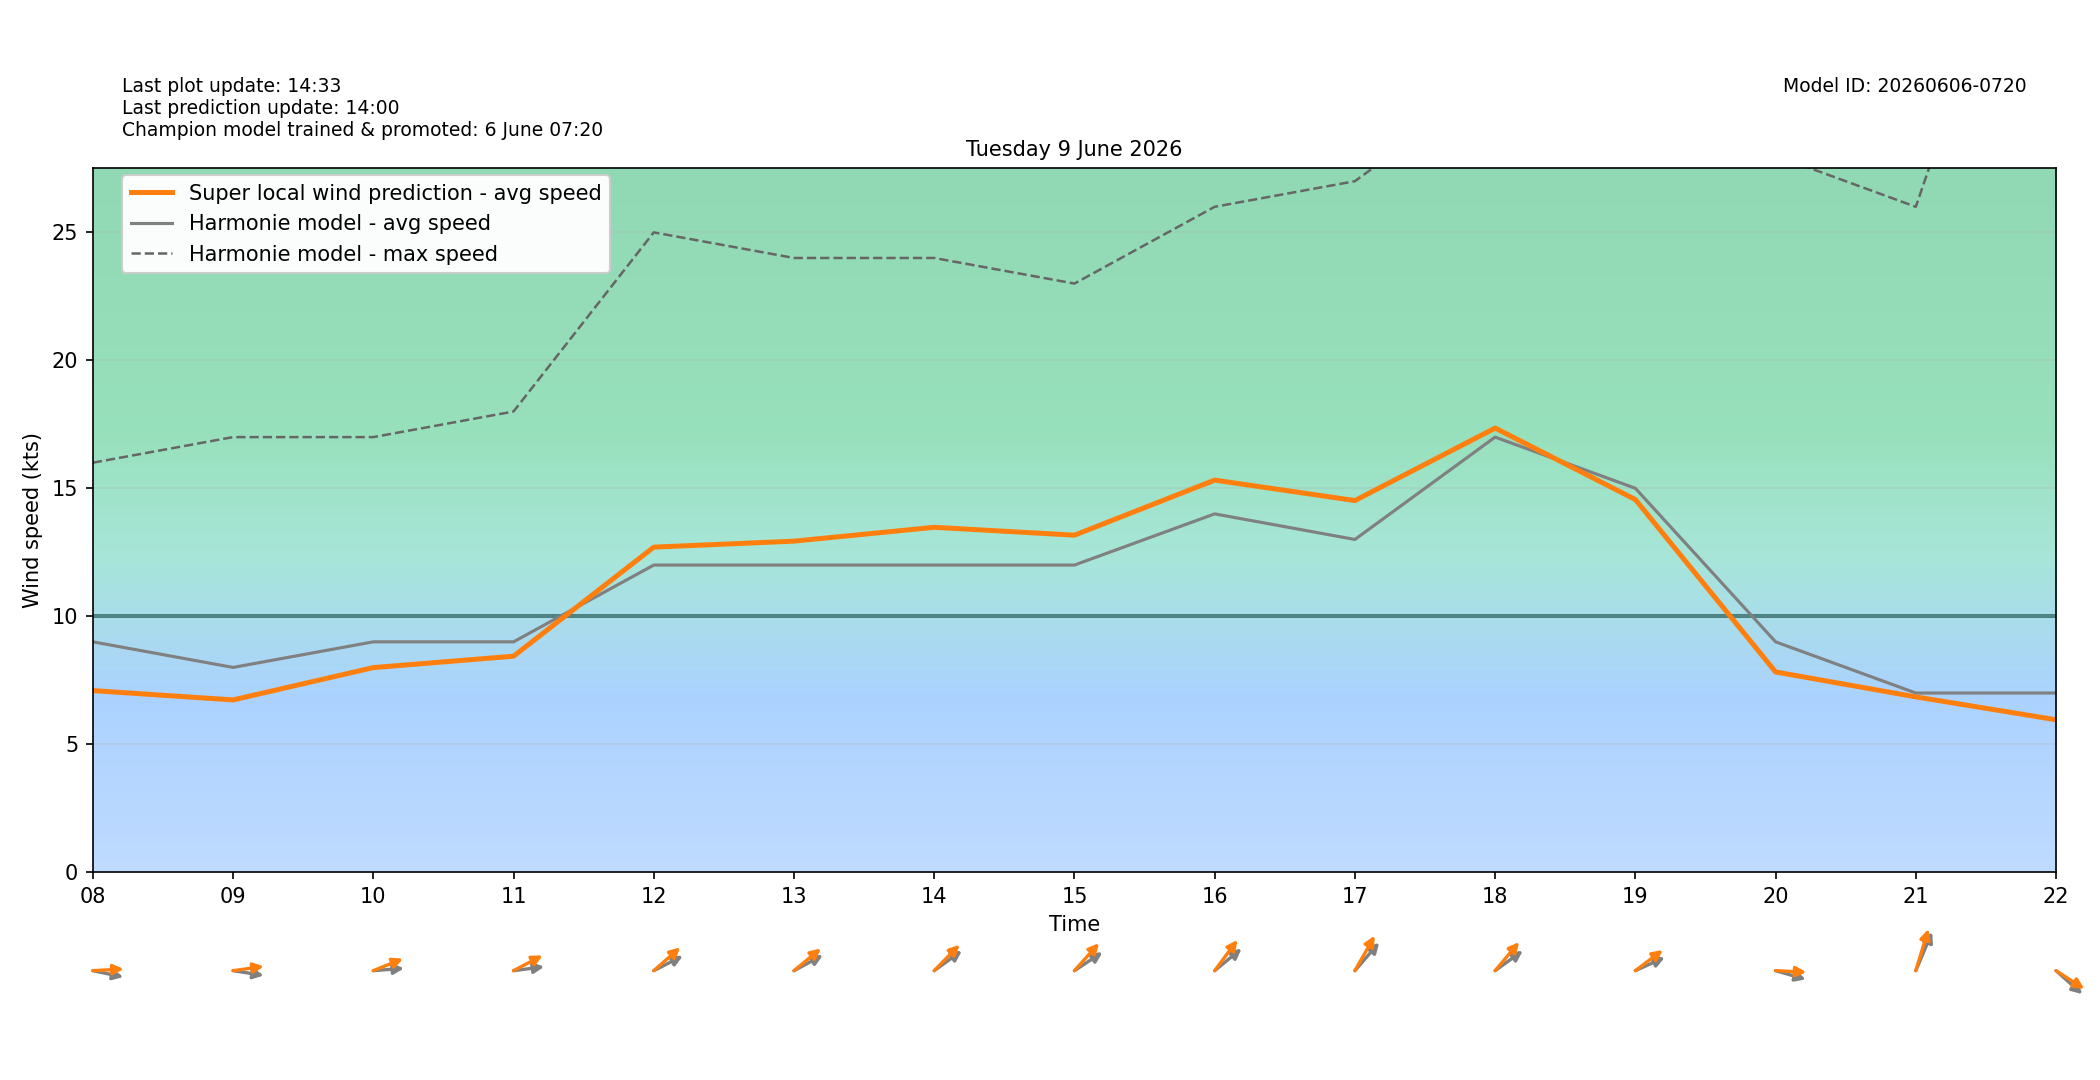

The data file committed next to this chart (first rows):
target_time_utc, target_time_local, hour_utc, hour_local, forecast_wind_speed, forecast_wind_min, forecast_wind_max, lstm_pred_wind_speed, delta_speed_lstm_minus_forecast, forecast_wind_dir_deg, lstm_pred_wind_dir_deg, delta_dir_lstm_minus_forecast
2026-06-08T22:00:00Z, 2026-06-09T00:00:00+0200, 22, 00, 8.0, 8.0, 17.0, 5.456, -2.544, 234.0, 234.1, 0.1176
2026-06-08T23:00:00Z, 2026-06-09T01:00:00+0200, 23, 01, 9.0, 9.0, 20.0, 6.483, -2.517, 239.0, 234.6, -4.407
2026-06-09T00:00:00Z, 2026-06-09T02:00:00+0200, 00, 02, 6.0, 6.0, 15.0, 3.389, -2.611, 288.0, 282.9, -5.147
2026-06-09T01:00:00Z, 2026-06-09T03:00:00+0200, 01, 03, 9.0, 9.0, 16.0, 5.996, -3.004, 282.0, 278.7, -3.278
2026-06-09T02:00:00Z, 2026-06-09T04:00:00+0200, 02, 04, 5.0, 5.0, 15.0, 2.577, -2.423, 274.0, 267.4, -6.62
2026-06-09T03:00:00Z, 2026-06-09T05:00:00+0200, 03, 05, 8.0, 8.0, 14.0, 5.107, -2.893, 281.0, 272.6, -8.383
2026-06-09T04:00:00Z, 2026-06-09T06:00:00+0200, 04, 06, 8.0, 8.0, 14.0, 5.294, -2.706, 284.0, 274.6, -9.403
2026-06-09T05:00:00Z, 2026-06-09T07:00:00+0200, 05, 07, 8.0, 8.0, 15.0, 5.797, -2.203, 289.0, 279.9, -9.103
2026-06-09T06:00:00Z, 2026-06-09T08:00:00+0200, 06, 08, 9.0, 9.0, 16.0, 7.094, -1.906, 278.0, 267.9, -10.11
2026-06-09T07:00:00Z, 2026-06-09T09:00:00+0200, 07, 09, 8.0, 8.0, 17.0, 6.73, -1.27, 276.0, 264.6, -11.37
2026-06-09T08:00:00Z, 2026-06-09T10:00:00+0200, 08, 10, 9.0, 9.0, 17.0, 7.993, -1.007, 267.0, 254.8, -12.19
2026-06-09T09:00:00Z, 2026-06-09T11:00:00+0200, 09, 11, 9.0, 9.0, 18.0, 8.439, -0.5613, 265.0, 250.5, -14.5
2026-06-09T10:00:00Z, 2026-06-09T12:00:00+0200, 10, 12, 12.0, 12.0, 25.0, 12.7, 0.7004, 251.0, 239.4, -11.55
2026-06-09T11:00:00Z, 2026-06-09T13:00:00+0200, 11, 13, 12.0, 12.0, 24.0, 12.93, 0.9344, 250.0, 240.9, -9.058
2026-06-09T12:00:00Z, 2026-06-09T14:00:00+0200, 12, 14, 12.0, 12.0, 24.0, 13.48, 1.476, 244.0, 235.3, -8.665
2026-06-09T13:00:00Z, 2026-06-09T15:00:00+0200, 13, 15, 12.0, 12.0, 23.0, 13.17, 1.168, 246.0, 233, -12.98
2026-06-09T14:00:00Z, 2026-06-09T16:00:00+0200, 14, 16, 14.0, 14.0, 26.0, 15.32, 1.319, 241.0, 227.7, -13.27
2026-06-09T15:00:00Z, 2026-06-09T17:00:00+0200, 15, 17, 13.0, 13.0, 27.0, 14.52, 1.52, 232.0, 220.1, -11.92
2026-06-09T16:00:00Z, 2026-06-09T18:00:00+0200, 16, 18, 17.0, 17.0, 31.0, 17.35, 0.353, 244.0, 231.3, -12.75
2026-06-09T17:00:00Z, 2026-06-09T19:00:00+0200, 17, 19, 15.0, 15.0, 31.0, 14.56, -0.4395, 253.0, 243.1, -9.933
2026-06-09T18:00:00Z, 2026-06-09T20:00:00+0200, 18, 20, 9.0, 9.0, 28.0, 7.822, -1.178, 281.0, 272, -9.049
2026-06-09T19:00:00Z, 2026-06-09T21:00:00+0200, 19, 21, 7.0, 7.0, 26.0, 6.848, -0.1518, 212.0, 204.2, -7.796
2026-06-09T20:00:00Z, 2026-06-09T22:00:00+0200, 20, 22, 7.0, 7.0, 42.0, 5.955, -1.045, 301.0, 293.6, -7.397
2026-06-09T21:00:00Z, 2026-06-09T23:00:00+0200, 21, 23, 4.0, 4.0, 12.0, 2.153, -1.847, 173.0, 165.2, -7.76
